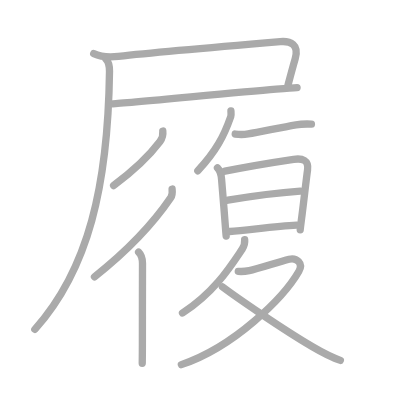
t = 0.00 s
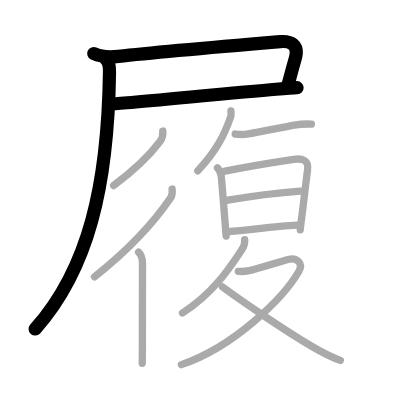
t = 3.00 s
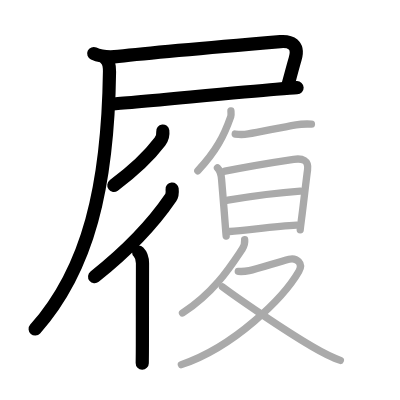
t = 6.00 s
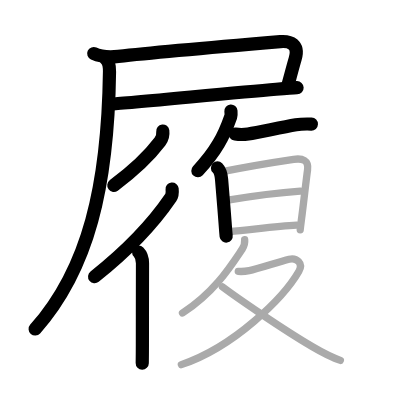
t = 9.00 s
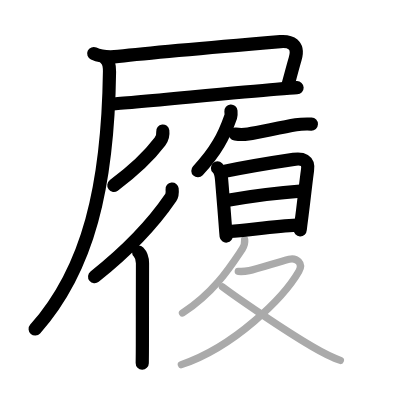
t = 12.00 s
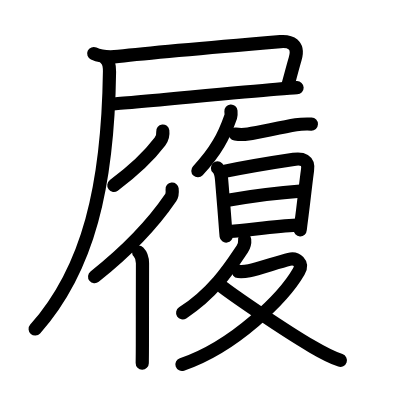
t = 15.00 s

The animated SVG that drew these frames (rendered in a browser with its animation timeline set to each time). Animation: 15 SMIL elements (animate=15); one cycle of 15.00 s.

<?xml version="1.0" standalone="no"?>
<!DOCTYPE svg PUBLIC "-//W3C//DTD SVG 1.1//EN"   "http://www.w3.org/Graphics/SVG/1.1/DTD/svg11.dtd">
<svg width="400px" height="400px"  version="1.1" xmlns="http://www.w3.org/2000/svg">
  <defs>
    <marker id="Triangle" viewBox="0 0 10 10" refX="0" refY="5" markerUnits="strokeWidth" markerWidth="3" style="stroke-opacity:0%;fill:#aaaaaa;" markerHeight="2" orient="auto">
      <path d="M 0 0 L 10 5 L 0 10 z" />
    </marker>
    
    <marker id="Arrow" viewBox="0 0 10 10" refX="5" refY="5" markerUnits="strokeWidth" markerWidth="1.8" style="stroke-opacity:0%;fill:#770000;" markerHeight="2" orient="auto">
      <path d="M 0 4 L 6 4 L 4 1 L 10 5 L 4 9 L 6 6 L 0 6 z" />
        <circle cx="5" cy="5" r="5" />
      </marker>
    
    <marker id="TriangleRed" viewBox="0 0 10 10" refX="0" refY="5" markerUnits="strokeWidth" markerWidth="3" style="stroke-opacity:0%;fill:#CC0000;" markerHeight="2" orient="auto">
      <path d="M 0 0 L 10 5 L 0 10 z" />
    </marker>
    
    <marker id="ArrowRed" viewBox="0 0 10 10" refX="5" refY="5" markerUnits="strokeWidth" markerWidth="1.8" style="stroke-opacity:0%;fill:#CC0000;" markerHeight="2" orient="auto">
      <path d="M 0 4 L 6 4 L 4 1 L 10 5 L 4 9 L 6 6 L 0 6 z" />
        <circle cx="5" cy="5" r="5" />
      </marker>
    
  </defs>
  
  <path style="fill:#ffffff; fill-opacity:100%; fill-rule:evenodd; stroke-width:0;" d="M 0 0 L 400px 0 L 400px 400px L 0 400px L 0 0" />

  <g transform="scale(3.6697247706422 3.6697247706422)">
<path style="fill:none; fill-opacity:0%; fill-rule:evenodd; stroke:#aaaaaa; stroke-opacity:100%; stroke-width: 1.5pt; stroke-linejoin:round; stroke-linecap:round;" d="M25.54 14.6c1.96 0.9 4.94 0.95 6.71 0.75c9.73-1.08 35.59-3.29 44.12-4.01c2.76-0.23 5.22 0.77 4.07 4.67c-0.69 2.37-0.82 2.87-1.96 7.19"></path>
<path style="fill:none; fill-opacity:0%; fill-rule:evenodd; stroke:#aaaaaa; stroke-opacity:100%; stroke-width: 1.5pt; stroke-linejoin:round; stroke-linecap:round;" d="M30.73 28.3c3.95-0.16 32.01-2.97 44.52-3.99c2.76-0.23 4.79-0.38 5.7-0.41"></path>
<path style="fill:none; fill-opacity:0%; fill-rule:evenodd; stroke:#aaaaaa; stroke-opacity:100%; stroke-width: 1.5pt; stroke-linejoin:round; stroke-linecap:round;" d="M28.87 16.12c0.82 0.82 0.99 2.1 0.97 3.38C29.42 50.59 24.12 73.38 9.5 89.75"></path>
<path style="fill:none; fill-opacity:0%; fill-rule:evenodd; stroke:#aaaaaa; stroke-opacity:100%; stroke-width: 1.5pt; stroke-linejoin:round; stroke-linecap:round;" d="M44.36 35.71c0.13 1.1-0.08 1.95-0.76 2.86c-2.61 3.46-5.84 6.93-12.64 11.99"></path>
<path style="fill:none; fill-opacity:0%; fill-rule:evenodd; stroke:#aaaaaa; stroke-opacity:100%; stroke-width: 1.5pt; stroke-linejoin:round; stroke-linecap:round;" d="M46.9 51.51c0.06 0.58 0.1 1.66-0.36 2.33C41.75 60.88 34 68.88 25.75 75.42"></path>
<path style="fill:none; fill-opacity:0%; fill-rule:evenodd; stroke:#aaaaaa; stroke-opacity:100%; stroke-width: 1.5pt; stroke-linejoin:round; stroke-linecap:round;" d="M37.77 68.69c0.83 0.83 1.06 1.69 1.06 3.06c0 3.75-0.03 14.75-0.03 22.25c0 2.92-0.03 4.37-0.04 5"></path>
<path style="fill:none; fill-opacity:0%; fill-rule:evenodd; stroke:#aaaaaa; stroke-opacity:100%; stroke-width: 1.5pt; stroke-linejoin:round; stroke-linecap:round;" d="M62.93 30.25c0.03 0.38 0.1 1.09-0.05 1.52c-1.86 5.32-4.01 9.48-8.97 14.76"></path>
<path style="fill:none; fill-opacity:0%; fill-rule:evenodd; stroke:#aaaaaa; stroke-opacity:100%; stroke-width: 1.5pt; stroke-linejoin:round; stroke-linecap:round;" d="M64.1 36.53c1.53 0.22 2.45 0.15 3.53-0.03c3.26-0.55 8.79-1.75 13.02-2.49c1.35-0.24 2.85-0.25 4.22-0.2"></path>
<path style="fill:none; fill-opacity:0%; fill-rule:evenodd; stroke:#aaaaaa; stroke-opacity:100%; stroke-width: 1.5pt; stroke-linejoin:round; stroke-linecap:round;" d="M59.26 45.76c0.8 0.8 0.99 1.55 1.12 3.11c0.14 1.74 0.63 7.52 0.95 11.75c0.15 2.01 0.27 3.5 0.3 3.7"></path>
<path style="fill:none; fill-opacity:0%; fill-rule:evenodd; stroke:#aaaaaa; stroke-opacity:100%; stroke-width: 1.5pt; stroke-linejoin:round; stroke-linecap:round;" d="M61.3 46.65c2.7-0.54 14.01-2.52 18.71-3.22c2.39-0.35 4.2 0.18 3.79 2.95c-0.36 2.45-0.94 7.9-1.48 12.09c-0.3 2.31-0.51 4.01-0.51 4.16"></path>
<path style="fill:none; fill-opacity:0%; fill-rule:evenodd; stroke:#aaaaaa; stroke-opacity:100%; stroke-width: 1.5pt; stroke-linejoin:round; stroke-linecap:round;" d="M62.11 54.56c5.52-0.93 14.01-2.06 19.72-2.46"></path>
<path style="fill:none; fill-opacity:0%; fill-rule:evenodd; stroke:#aaaaaa; stroke-opacity:100%; stroke-width: 1.5pt; stroke-linejoin:round; stroke-linecap:round;" d="M62.6 63.09c4.83-0.33 12.21-1.46 18.23-1.75"></path>
<path style="fill:none; fill-opacity:0%; fill-rule:evenodd; stroke:#aaaaaa; stroke-opacity:100%; stroke-width: 1.5pt; stroke-linejoin:round; stroke-linecap:round;" d="M66.67 65.32c0.09 0.85-0.17 1.81-0.67 2.56c-2.87 4.25-7.37 11.63-16.27 17.41"></path>
<path style="fill:none; fill-opacity:0%; fill-rule:evenodd; stroke:#aaaaaa; stroke-opacity:100%; stroke-width: 1.5pt; stroke-linejoin:round; stroke-linecap:round;" d="M64.93 73.96c0.97 0.09 2.02-0.01 2.98-0.2c2.48-0.5 7.89-2.36 10.86-3.1c2.02-0.5 3.98 1.04 2.65 3.33c-4.09 7.08-17.54 20.51-32 25.37"></path>
<path style="fill:none; fill-opacity:0%; fill-rule:evenodd; stroke:#aaaaaa; stroke-opacity:100%; stroke-width: 1.5pt; stroke-linejoin:round; stroke-linecap:round;" d="M60.63 78.19C64.16 80.86 77 89.71 84.93 94.36c2.47 1.45 4.7 2.77 7.82 3.84"></path>

<path style="fill:none; fill-opacity:0%; fill-rule:evenodd; stroke:#000000; stroke-opacity:100%; stroke-width: 2.7pt; stroke-linejoin:round; stroke-linecap:round;" d="M25.54 14.6c1.96 0.9 4.94 0.95 6.71 0.75c9.73-1.08 35.59-3.29 44.12-4.01c2.76-0.23 5.22 0.77 4.07 4.67c-0.69 2.37-0.82 2.87-1.96 7.19" pathLength="100" stroke-dashoffset="100" stroke-dasharray="100 105"><animate id="dashAnim1" attributeName="stroke-dashoffset" from="100" to="0" dur="1s" calcMode="linear" fill="freeze"/></path>
<path style="fill:none; fill-opacity:0%; fill-rule:evenodd; stroke:#000000; stroke-opacity:100%; stroke-width: 2.7pt; stroke-linejoin:round; stroke-linecap:round;" d="M30.73 28.3c3.95-0.16 32.01-2.97 44.52-3.99c2.76-0.23 4.79-0.38 5.7-0.41" pathLength="100" stroke-dashoffset="100" stroke-dasharray="100 105"><animate id="dashAnim2" attributeName="stroke-dashoffset" from="100" to="0" dur="1s" calcMode="linear" begin="dashAnim1.end" fill="freeze"/></path>
<path style="fill:none; fill-opacity:0%; fill-rule:evenodd; stroke:#000000; stroke-opacity:100%; stroke-width: 2.7pt; stroke-linejoin:round; stroke-linecap:round;" d="M28.87 16.12c0.82 0.82 0.99 2.1 0.97 3.38C29.42 50.59 24.12 73.38 9.5 89.75" pathLength="100" stroke-dashoffset="100" stroke-dasharray="100 105"><animate id="dashAnim3" attributeName="stroke-dashoffset" from="100" to="0" dur="1s" calcMode="linear" begin="dashAnim2.end" fill="freeze"/></path>
<path style="fill:none; fill-opacity:0%; fill-rule:evenodd; stroke:#000000; stroke-opacity:100%; stroke-width: 2.7pt; stroke-linejoin:round; stroke-linecap:round;" d="M44.36 35.71c0.13 1.1-0.08 1.95-0.76 2.86c-2.61 3.46-5.84 6.93-12.64 11.99" pathLength="100" stroke-dashoffset="100" stroke-dasharray="100 105"><animate id="dashAnim4" attributeName="stroke-dashoffset" from="100" to="0" dur="1s" calcMode="linear" begin="dashAnim3.end" fill="freeze"/></path>
<path style="fill:none; fill-opacity:0%; fill-rule:evenodd; stroke:#000000; stroke-opacity:100%; stroke-width: 2.7pt; stroke-linejoin:round; stroke-linecap:round;" d="M46.9 51.51c0.06 0.58 0.1 1.66-0.36 2.33C41.75 60.88 34 68.88 25.75 75.42" pathLength="100" stroke-dashoffset="100" stroke-dasharray="100 105"><animate id="dashAnim5" attributeName="stroke-dashoffset" from="100" to="0" dur="1s" calcMode="linear" begin="dashAnim4.end" fill="freeze"/></path>
<path style="fill:none; fill-opacity:0%; fill-rule:evenodd; stroke:#000000; stroke-opacity:100%; stroke-width: 2.7pt; stroke-linejoin:round; stroke-linecap:round;" d="M37.77 68.69c0.83 0.83 1.06 1.69 1.06 3.06c0 3.75-0.03 14.75-0.03 22.25c0 2.92-0.03 4.37-0.04 5" pathLength="100" stroke-dashoffset="100" stroke-dasharray="100 105"><animate id="dashAnim6" attributeName="stroke-dashoffset" from="100" to="0" dur="1s" calcMode="linear" begin="dashAnim5.end" fill="freeze"/></path>
<path style="fill:none; fill-opacity:0%; fill-rule:evenodd; stroke:#000000; stroke-opacity:100%; stroke-width: 2.7pt; stroke-linejoin:round; stroke-linecap:round;" d="M62.93 30.25c0.03 0.38 0.1 1.09-0.05 1.52c-1.86 5.32-4.01 9.48-8.97 14.76" pathLength="100" stroke-dashoffset="100" stroke-dasharray="100 105"><animate id="dashAnim7" attributeName="stroke-dashoffset" from="100" to="0" dur="1s" calcMode="linear" begin="dashAnim6.end" fill="freeze"/></path>
<path style="fill:none; fill-opacity:0%; fill-rule:evenodd; stroke:#000000; stroke-opacity:100%; stroke-width: 2.7pt; stroke-linejoin:round; stroke-linecap:round;" d="M64.1 36.53c1.53 0.22 2.45 0.15 3.53-0.03c3.26-0.55 8.79-1.75 13.02-2.49c1.35-0.24 2.85-0.25 4.22-0.2" pathLength="100" stroke-dashoffset="100" stroke-dasharray="100 105"><animate id="dashAnim8" attributeName="stroke-dashoffset" from="100" to="0" dur="1s" calcMode="linear" begin="dashAnim7.end" fill="freeze"/></path>
<path style="fill:none; fill-opacity:0%; fill-rule:evenodd; stroke:#000000; stroke-opacity:100%; stroke-width: 2.7pt; stroke-linejoin:round; stroke-linecap:round;" d="M59.26 45.76c0.8 0.8 0.99 1.55 1.12 3.11c0.14 1.74 0.63 7.52 0.95 11.75c0.15 2.01 0.27 3.5 0.3 3.7" pathLength="100" stroke-dashoffset="100" stroke-dasharray="100 105"><animate id="dashAnim9" attributeName="stroke-dashoffset" from="100" to="0" dur="1s" calcMode="linear" begin="dashAnim8.end" fill="freeze"/></path>
<path style="fill:none; fill-opacity:0%; fill-rule:evenodd; stroke:#000000; stroke-opacity:100%; stroke-width: 2.7pt; stroke-linejoin:round; stroke-linecap:round;" d="M61.3 46.65c2.7-0.54 14.01-2.52 18.71-3.22c2.39-0.35 4.2 0.18 3.79 2.95c-0.36 2.45-0.94 7.9-1.48 12.09c-0.3 2.31-0.51 4.01-0.51 4.16" pathLength="100" stroke-dashoffset="100" stroke-dasharray="100 105"><animate id="dashAnim10" attributeName="stroke-dashoffset" from="100" to="0" dur="1s" calcMode="linear" begin="dashAnim9.end" fill="freeze"/></path>
<path style="fill:none; fill-opacity:0%; fill-rule:evenodd; stroke:#000000; stroke-opacity:100%; stroke-width: 2.7pt; stroke-linejoin:round; stroke-linecap:round;" d="M62.11 54.56c5.52-0.93 14.01-2.06 19.72-2.46" pathLength="100" stroke-dashoffset="100" stroke-dasharray="100 105"><animate id="dashAnim11" attributeName="stroke-dashoffset" from="100" to="0" dur="1s" calcMode="linear" begin="dashAnim10.end" fill="freeze"/></path>
<path style="fill:none; fill-opacity:0%; fill-rule:evenodd; stroke:#000000; stroke-opacity:100%; stroke-width: 2.7pt; stroke-linejoin:round; stroke-linecap:round;" d="M62.6 63.09c4.83-0.33 12.21-1.46 18.23-1.75" pathLength="100" stroke-dashoffset="100" stroke-dasharray="100 105"><animate id="dashAnim12" attributeName="stroke-dashoffset" from="100" to="0" dur="1s" calcMode="linear" begin="dashAnim11.end" fill="freeze"/></path>
<path style="fill:none; fill-opacity:0%; fill-rule:evenodd; stroke:#000000; stroke-opacity:100%; stroke-width: 2.7pt; stroke-linejoin:round; stroke-linecap:round;" d="M66.67 65.32c0.09 0.85-0.17 1.81-0.67 2.56c-2.87 4.25-7.37 11.63-16.27 17.41" pathLength="100" stroke-dashoffset="100" stroke-dasharray="100 105"><animate id="dashAnim13" attributeName="stroke-dashoffset" from="100" to="0" dur="1s" calcMode="linear" begin="dashAnim12.end" fill="freeze"/></path>
<path style="fill:none; fill-opacity:0%; fill-rule:evenodd; stroke:#000000; stroke-opacity:100%; stroke-width: 2.7pt; stroke-linejoin:round; stroke-linecap:round;" d="M64.93 73.96c0.97 0.09 2.02-0.01 2.98-0.2c2.48-0.5 7.89-2.36 10.86-3.1c2.02-0.5 3.98 1.04 2.65 3.33c-4.09 7.08-17.54 20.51-32 25.37" pathLength="100" stroke-dashoffset="100" stroke-dasharray="100 105"><animate id="dashAnim14" attributeName="stroke-dashoffset" from="100" to="0" dur="1s" calcMode="linear" begin="dashAnim13.end" fill="freeze"/></path>
<path style="fill:none; fill-opacity:0%; fill-rule:evenodd; stroke:#000000; stroke-opacity:100%; stroke-width: 2.7pt; stroke-linejoin:round; stroke-linecap:round;" d="M60.63 78.19C64.16 80.86 77 89.71 84.93 94.36c2.47 1.45 4.7 2.77 7.82 3.84" pathLength="100" stroke-dashoffset="100" stroke-dasharray="100 105"><animate id="dashAnim15" attributeName="stroke-dashoffset" from="100" to="0" dur="1s" calcMode="linear" begin="dashAnim14.end" fill="freeze"/></path>

</g>

</svg>  
          
